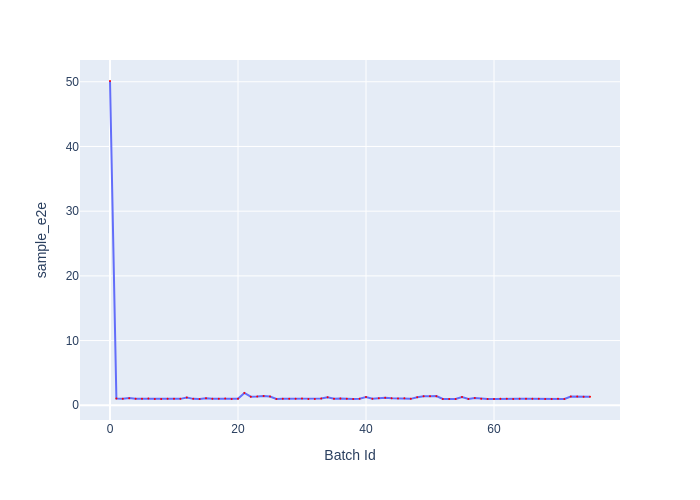

Values plotted in this chart, from the file beside it:
Batch Id, sample_e2e
0, 50.12
1, 1.05
2, 0.9987
3, 1.106
4, 0.9992
5, 0.9946
6, 1.049
7, 0.9865
8, 0.9775
9, 1.027
10, 0.9923
11, 0.9947
12, 1.188
13, 0.9931
14, 0.9863
15, 1.084
16, 0.9986
17, 0.999
18, 1.042
19, 0.9795
20, 0.9956
21, 1.898
22, 1.324
23, 1.363
24, 1.449
25, 1.363
26, 0.9893
27, 1.015
28, 1.016
29, 1.028
30, 1.042
31, 0.9897
32, 0.9863
33, 1.058
34, 1.235
35, 0.9985
36, 1.049
37, 0.9929
38, 0.9788
39, 1.022
40, 1.281
41, 1.001
42, 1.091
43, 1.165
44, 1.071
45, 1.063
46, 1.097
47, 0.996
48, 1.251
49, 1.403
50, 1.386
51, 1.417
52, 0.9727
53, 0.9916
54, 0.9902
55, 1.288
56, 0.9815
57, 1.125
58, 1.001
59, 0.9864
... 16 more rows
